Photos from the image-classification dataset "dataset" in the GitHub repository cameronlgreen/cockatoo_project. Its 8 classes are: cockatoo, galah, king parrot, kookaburra, lorikeet, magpie, miner bird, rosella.

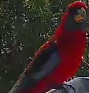
Label: rosella

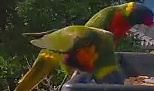
Label: lorikeet

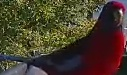
Label: rosella

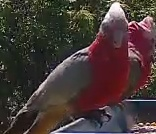
Label: galah

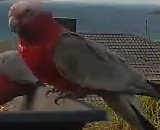
Label: galah

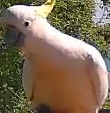
Label: cockatoo
